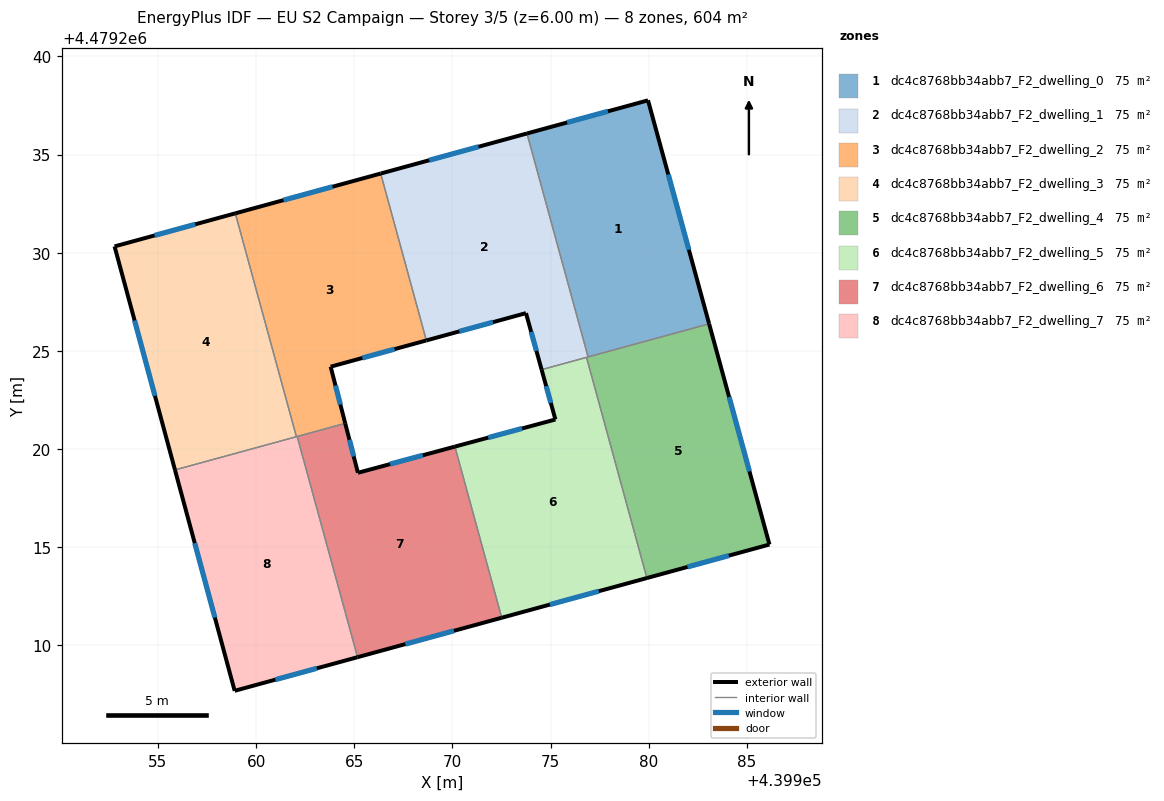
=== STOREY PLAN SPEC (per zone: floor XY polygon, exterior-wall plan segments, windows/doors) ===
zone 1: dc4c8768bb34abb7_F2_dwelling_0  (75.4 m²)
  floor: (439979.97, 4479237.77) (439983.08, 4479226.38) (439976.91, 4479224.69) (439973.80, 4479236.08)
  exterior wall: (439983.08, 4479226.38) – (439979.97, 4479237.77)  [11.8 m]
    window: (439982.05, 4479230.15) – (439981.00, 4479233.99)  [4.0 m²]
  exterior wall: (439979.97, 4479237.77) – (439973.80, 4479236.08)  [6.4 m]
    window: (439977.92, 4479237.21) – (439975.84, 4479236.64)  [2.2 m²]
  interior walls: 2
zone 2: dc4c8768bb34abb7_F2_dwelling_1  (75.4 m²)
  floor: (439973.80, 4479236.08) (439976.91, 4479224.69) (439974.55, 4479224.05) (439973.75, 4479226.93) (439968.67, 4479225.54) (439966.35, 4479234.04)
  exterior wall: (439973.80, 4479236.08) – (439966.35, 4479234.04)  [7.7 m]
    window: (439971.33, 4479235.40) – (439968.82, 4479234.71)  [2.6 m²]
  exterior wall: (439973.75, 4479226.93) – (439974.55, 4479224.05)  [3.0 m]
    window: (439974.01, 4479225.97) – (439974.28, 4479225.00)  [1.0 m²]
  exterior wall: (439968.67, 4479225.54) – (439973.75, 4479226.93)  [5.3 m]
    window: (439970.36, 4479226.00) – (439972.07, 4479226.46)  [1.8 m²]
  interior walls: 4
zone 3: dc4c8768bb34abb7_F2_dwelling_2  (75.4 m²)
  floor: (439966.35, 4479234.04) (439968.67, 4479225.54) (439963.80, 4479224.20) (439964.54, 4479221.31) (439962.05, 4479220.63) (439958.94, 4479232.01)
  exterior wall: (439966.35, 4479234.04) – (439958.94, 4479232.01)  [7.7 m]
    window: (439963.89, 4479233.36) – (439961.40, 4479232.68)  [2.6 m²]
  exterior wall: (439963.80, 4479224.20) – (439968.67, 4479225.54)  [5.1 m]
    window: (439965.41, 4479224.64) – (439967.06, 4479225.09)  [1.7 m²]
  exterior wall: (439964.54, 4479221.31) – (439963.80, 4479224.20)  [3.0 m]
    window: (439964.29, 4479222.27) – (439964.04, 4479223.24)  [1.0 m²]
  interior walls: 4
zone 4: dc4c8768bb34abb7_F2_dwelling_3  (75.4 m²)
  floor: (439958.94, 4479232.01) (439962.05, 4479220.63) (439955.87, 4479218.94) (439952.79, 4479230.33)
  exterior wall: (439952.79, 4479230.33) – (439955.87, 4479218.94)  [11.8 m]
    window: (439953.81, 4479226.55) – (439954.85, 4479222.71)  [4.0 m²]
  exterior wall: (439958.94, 4479232.01) – (439952.79, 4479230.33)  [6.4 m]
    window: (439956.90, 4479231.45) – (439954.83, 4479230.88)  [2.2 m²]
  interior walls: 2
zone 5: dc4c8768bb34abb7_F2_dwelling_4  (75.5 m²)
  floor: (439983.08, 4479226.38) (439986.15, 4479215.14) (439979.91, 4479213.43) (439976.83, 4479224.67)
  exterior wall: (439986.15, 4479215.14) – (439983.08, 4479226.38)  [11.7 m]
    window: (439985.13, 4479218.86) – (439984.10, 4479222.65)  [4.0 m²]
  exterior wall: (439979.91, 4479213.43) – (439986.15, 4479215.14)  [6.5 m]
    window: (439981.98, 4479214.00) – (439984.08, 4479214.57)  [2.2 m²]
  interior walls: 3
zone 6: dc4c8768bb34abb7_F2_dwelling_5  (75.4 m²)
  floor: (439976.83, 4479224.67) (439979.91, 4479213.43) (439972.51, 4479211.41) (439970.13, 4479220.13) (439975.25, 4479221.51) (439974.55, 4479224.05)
  exterior wall: (439974.55, 4479224.05) – (439975.25, 4479221.51)  [2.6 m]
    window: (439974.78, 4479223.20) – (439975.02, 4479222.35)  [0.9 m²]
  exterior wall: (439972.51, 4479211.41) – (439979.91, 4479213.43)  [7.7 m]
    window: (439974.97, 4479212.08) – (439977.46, 4479212.76)  [2.6 m²]
  exterior wall: (439975.25, 4479221.51) – (439970.13, 4479220.13)  [5.3 m]
    window: (439973.55, 4479221.05) – (439971.83, 4479220.58)  [1.8 m²]
  interior walls: 3
zone 7: dc4c8768bb34abb7_F2_dwelling_6  (75.4 m²)
  floor: (439970.13, 4479220.13) (439972.51, 4479211.41) (439965.17, 4479209.40) (439962.09, 4479220.64) (439964.54, 4479221.31) (439965.19, 4479218.79)
  exterior wall: (439965.19, 4479218.79) – (439964.54, 4479221.31)  [2.6 m]
    window: (439964.97, 4479219.63) – (439964.76, 4479220.48)  [0.9 m²]
  exterior wall: (439970.13, 4479220.13) – (439965.19, 4479218.79)  [5.1 m]
    window: (439968.49, 4479219.68) – (439966.83, 4479219.23)  [1.7 m²]
  exterior wall: (439965.17, 4479209.40) – (439972.51, 4479211.41)  [7.6 m]
    window: (439967.60, 4479210.06) – (439970.08, 4479210.74)  [2.6 m²]
  interior walls: 3
zone 8: dc4c8768bb34abb7_F2_dwelling_7  (75.4 m²)
  floor: (439962.09, 4479220.64) (439965.17, 4479209.40) (439958.91, 4479207.69) (439955.87, 4479218.94)
  exterior wall: (439958.91, 4479207.69) – (439965.17, 4479209.40)  [6.5 m]
    window: (439960.98, 4479208.25) – (439963.09, 4479208.83)  [2.2 m²]
  exterior wall: (439955.87, 4479218.94) – (439958.91, 4479207.69)  [11.7 m]
    window: (439956.88, 4479215.21) – (439957.90, 4479211.42)  [4.0 m²]
  interior walls: 3

=== DERIVED (storey summary) ===
Building: EU S2 Campaign
Storey: 3 of 5  (floor level z = 6.00 m)
Storey gross floor area: 603.6 m²
Zones on this storey: 8
  - dc4c8768bb34abb7_F2_dwelling_0: floor 75.4 m²; exterior wall 18.2 m (54.6 m²); 2 window(s) 6.2 m²; WWR 11.4%
  - dc4c8768bb34abb7_F2_dwelling_1: floor 75.4 m²; exterior wall 16.0 m (47.9 m²); 3 window(s) 5.4 m²; WWR 11.4%
  - dc4c8768bb34abb7_F2_dwelling_2: floor 75.4 m²; exterior wall 15.7 m (47.2 m²); 3 window(s) 5.4 m²; WWR 11.4%
  - dc4c8768bb34abb7_F2_dwelling_3: floor 75.4 m²; exterior wall 18.2 m (54.5 m²); 2 window(s) 6.2 m²; WWR 11.4%
  - dc4c8768bb34abb7_F2_dwelling_4: floor 75.5 m²; exterior wall 18.1 m (54.4 m²); 2 window(s) 6.2 m²; WWR 11.4%
  - dc4c8768bb34abb7_F2_dwelling_5: floor 75.4 m²; exterior wall 15.6 m (46.8 m²); 3 window(s) 5.3 m²; WWR 11.4%
  - dc4c8768bb34abb7_F2_dwelling_6: floor 75.4 m²; exterior wall 15.3 m (46.0 m²); 3 window(s) 5.2 m²; WWR 11.4%
  - dc4c8768bb34abb7_F2_dwelling_7: floor 75.4 m²; exterior wall 18.1 m (54.4 m²); 2 window(s) 6.2 m²; WWR 11.4%
Zone adjacency (shared interzone walls):
  - dc4c8768bb34abb7_F2_dwelling_0 ↔ dc4c8768bb34abb7_F2_dwelling_1
  - dc4c8768bb34abb7_F2_dwelling_0 ↔ dc4c8768bb34abb7_F2_dwelling_4
  - dc4c8768bb34abb7_F2_dwelling_1 ↔ dc4c8768bb34abb7_F2_dwelling_2
  - dc4c8768bb34abb7_F2_dwelling_1 ↔ dc4c8768bb34abb7_F2_dwelling_4
  - dc4c8768bb34abb7_F2_dwelling_1 ↔ dc4c8768bb34abb7_F2_dwelling_5
  - dc4c8768bb34abb7_F2_dwelling_2 ↔ dc4c8768bb34abb7_F2_dwelling_3
  - dc4c8768bb34abb7_F2_dwelling_2 ↔ dc4c8768bb34abb7_F2_dwelling_6
  - dc4c8768bb34abb7_F2_dwelling_2 ↔ dc4c8768bb34abb7_F2_dwelling_7
  - dc4c8768bb34abb7_F2_dwelling_3 ↔ dc4c8768bb34abb7_F2_dwelling_7
  - dc4c8768bb34abb7_F2_dwelling_4 ↔ dc4c8768bb34abb7_F2_dwelling_5
  - dc4c8768bb34abb7_F2_dwelling_5 ↔ dc4c8768bb34abb7_F2_dwelling_6
  - dc4c8768bb34abb7_F2_dwelling_6 ↔ dc4c8768bb34abb7_F2_dwelling_7